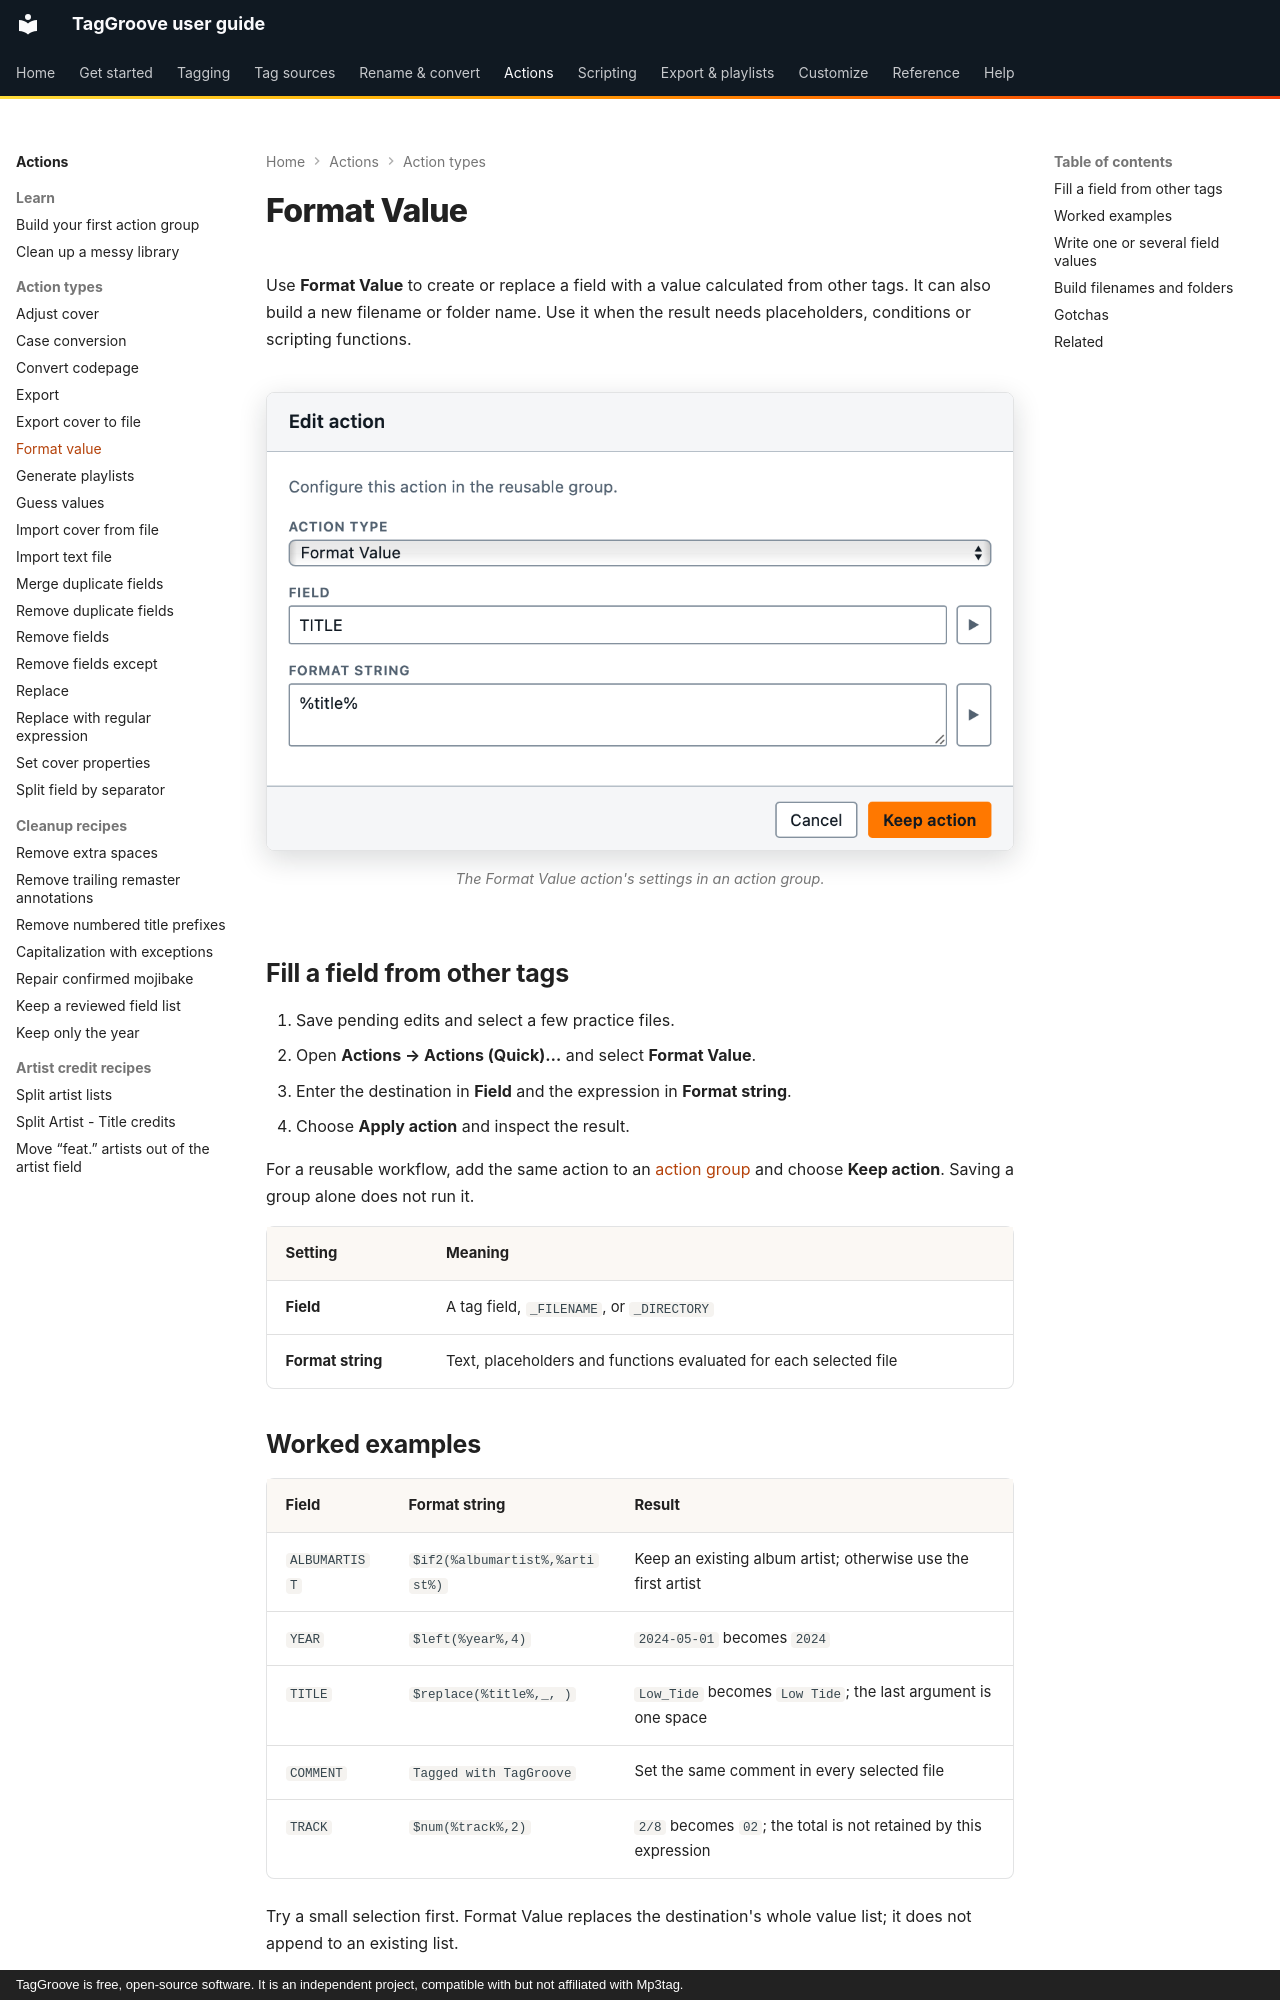

repository: johnneerdael/TagGroove · page: actions/format-value/index.html · generator: mkdocs · copyright: TagGroove is free, open-source software. It is an independent project, compatible with but not affiliated with Mp3tag.

# Format Value

Use **Format Value** to create or replace a field with a value calculated
from other tags. It can also build a new filename or folder name. Use it
when the result needs placeholders, conditions or scripting functions.

<!-- figure:action-format-value -->
<figure markdown>
![The Edit action dialog with the action type set to Format Value and its settings](../assets/screens/action-format-value-light.png#only-light)
![The Edit action dialog with the action type set to Format Value and its settings](../assets/screens/action-format-value-dark.png#only-dark)
<figcaption>The Format Value action's settings in an action group.</figcaption>
</figure>
<!-- /figure -->

## Fill a field from other tags

1. Save pending edits and select a few practice files.
2. Open **Actions → Actions (Quick)…** and select **Format Value**.
3. Enter the destination in **Field** and the expression in **Format string**.
4. Choose **Apply action** and inspect the result.

For a reusable workflow, add the same action to an
[action group](index.md#build-a-reusable-group) and choose **Keep action**.
Saving a group alone does not run it.

| Setting | Meaning |
|---|---|
| **Field** | A tag field, `_FILENAME`, or `_DIRECTORY` |
| **Format string** | Text, placeholders and functions evaluated for each selected file |

## Worked examples

| Field | Format string | Result |
|---|---|---|
| `ALBUMARTIST` | `$if2(%albumartist%,%artist%)` | Keep an existing album artist; otherwise use the first artist |
| `YEAR` | `$left(%year%,4)` | `2024-05-01` becomes `2024` |
| `TITLE` | `$replace(%title%,_, )` | `Low_Tide` becomes `Low Tide`; the last argument is one space |
| `COMMENT` | `Tagged with TagGroove` | Set the same comment in every selected file |
| `TRACK` | `$num(%track%,2)` | `2/8` becomes `02`; the total is not retained by this expression |

Try a small selection first. Format Value replaces the destination's whole
value list; it does not append to an existing list.
